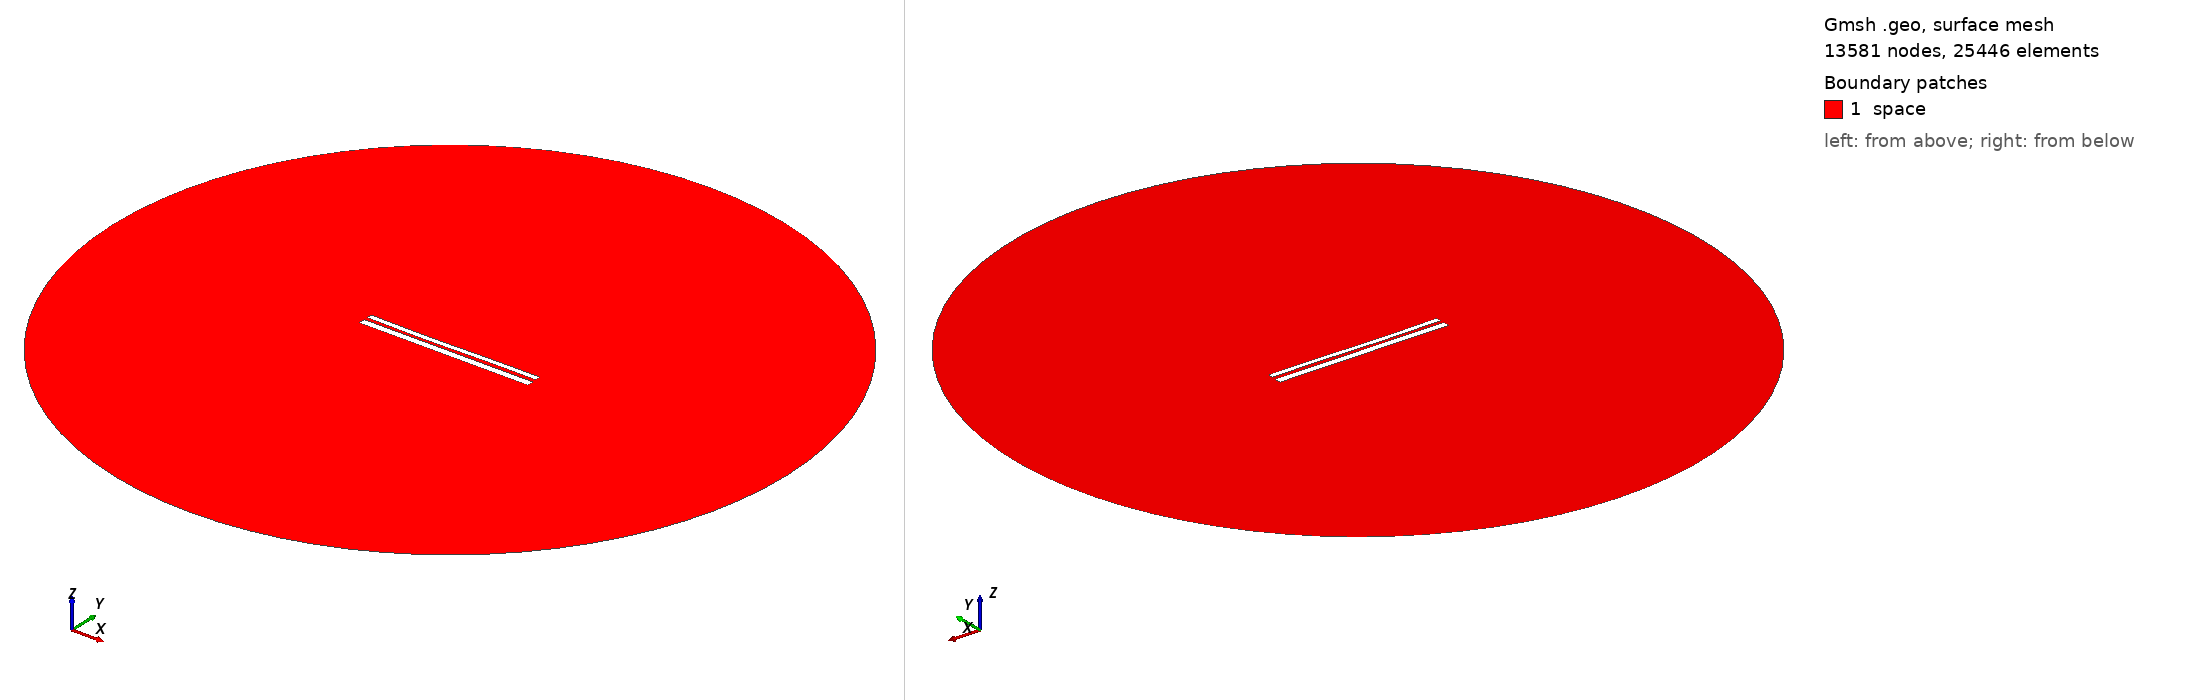

Gmsh geometry script, surface-meshed: 13581 nodes, 25446 surface elements. Boundary patches (legend numbers): 1 space. Left view from above one corner, right view from below the opposite corner. Legend entries are the model's physical surfaces. The drawing asked Gmsh for element sizes between 1% and 20% of the model's largest extent; the script's own settings can give other sizes.

=== 10378.geo (drawn) ===
//---------------------------------------
// Geometry kernel
//---------------------------------------

SetFactory("OpenCASCADE");



//---------------------------------------
// Parameters of the geometry
//---------------------------------------

// Overetch of the upper plate
overetch = 0.375;

// Distance between the plates
distance = 1.75;

// Discretization over the x axis (for the deformation)
nx = 50; 

// Length of the plate
L = 100 - overetch; 

// Number of modes
n = 4; 

// 1st mode coefficient
coeff(1) = 0.07499999999999998;
beta(1) = 0.596864 * 3.1415926535 / L;

// 2nd mode coefficient
coeff(2) = -0.15;
beta(2) = 1.49418 * 3.1415926535 / L;

// 3rd mode coefficient
coeff(3) = -0.15;
beta(3) = 2.50025 * 3.1415926535 / L;

// 4th mode coefficient
coeff(4) = 0.0;
beta(4) = 3.49999 * 3.1415926535 / L;



//---------------------------------------
// Upper plate (deformed rectangle)
//---------------------------------------

// Coordiantes of the upper plate
xmin = -50;
xmax = 50 - overetch;

// Height of the upper plate
yheight = 4 - 2 * overetch;

// Indexes of the points
UpperID[] = {};
LowerID[] = {};
LeftID[] = {};
RightID[] = {};

// Point index
p = 1;

// Horizontal edges
For i In {1:nx}
    x = xmin + (i-1)*(xmax - xmin)/(nx-1);

    y_bottom = distance / 2 + overetch;
    For j In {1:n}
        C = (Cosh(beta(j)*L) + Cos(beta(j)*L)) / (Sinh(beta(j)*L) + Sin(beta(j)*L));
        y_bottom  = y_bottom + coeff(j) * (Cosh(beta(j)*(x+50)) - Cos(beta(j)*(x+50)) - C * (Sinh(beta(j)*(x+50)) - Sin(beta(j)*(x+50))));
    EndFor

    y_top = y_bottom + yheight;

    Point(p) = {x, y_top, 0, 1.0};
    UpperID[i] = p;
    p = p + 1;

    Point(p) = {x, y_bottom, 0, 1.0};
    LowerID[i] = p;
    p = p + 1;
EndFor

// Create point lists
UpperPts[] = {}; LowerPts[] = {};
For i In {1:nx}
  UpperPts[] += {UpperID[i]};
  LowerPts[] += {LowerID[i]};
EndFor

// Build splines
Spline(1) = {UpperPts[]};
Spline(2) = {LowerPts[]};
Line(3) = {LowerPts[nx-1], UpperPts[nx-1]};
Line(4) = {LowerPts[0], UpperPts[0]};

// Build the plane surface
Curve Loop(1) = {2, 3, -1, -4};
Plane Surface(1) = {1};



//---------------------------------------
// Lower plate (rectangle)
//---------------------------------------

// Vertices
Point(1001) = {-50, -1, 0, 1.0};
Point(1002) = { 50, -1, 0, 1.0};
Point(1003) = { 50,  -5, 0, 1.0};
Point(1004) = {-50,  -5, 0, 1.0};

// Edges
Line(5) = {1001, 1002};
Line(6) = {1002, 1003};
Line(7) = {1003, 1004};
Line(8) = {1004, 1001};

// Plane surface
Line Loop(2) = {5, 6, 7, 8};
Plane Surface(2) = {2}; 



//---------------------------------------
// Outer (fictious) boundary
//---------------------------------------

// Points
Point(1005) = {0, 0, 0};       // Center
Point(1006) = {200, 0, 0};     // Start point
Point(1007) = {0, 200, 0};     // 90 degrees
Point(1008) = {-200, 0, 0};    // 180 degrees
Point(1009) = {0, -200, 0};    // 270 degrees

// Circle arcs (each needs start, center, end)
Circle(9) = {1006, 1005, 1007};
Circle(10) = {1007, 1005, 1008};
Circle(11) = {1008, 1005, 1009};
Circle(12) = {1009, 1005, 1006};

// Plane surface for the entire domain
Curve Loop(3) = {9, 10, 11, 12};
Surface(3) = {3};

// Subtract the plates from the whole domain to obtain the actual domain where we want to solve the equations
BooleanDifference{ Surface{3}; Delete; }{ Surface{1}; Surface{2}; Delete; }




//---------------------------------------
// Transfinite Lines/Curves
//---------------------------------------

// Set the number of points on the boundaries
r = 7;

// Plates
Transfinite Curve {1, 2} = 50*r Using Progression 1;
Transfinite Curve {3, 4} = 2*r Using Progression 1;
Transfinite Line {5, 7} = 50*r Using Progression 1;
Transfinite Line {6, 8} = 2*r Using Progression 1;

// Outer boundary
Transfinite Line {9, 10, 11, 12} = 20 Using Progression 1;



//---------------------------------------
// Physical groups
//---------------------------------------                

// Physical curves (boundaries)
Physical Line("force_segment", 10) = {2};
Physical Line("upper_plate", 11) = {1, 3, 4};
Physical Line("lower_plate", 12) = {5, 6, 7, 8};
Physical Line("boundary", 20) = {9, 10, 11, 12};

// Physical Surfaces
Physical Surface("space", 30) = {3};



//---------------------------------------
// 6. Generate the Mesh
//---------------------------------------

// 2D mesh generation
Mesh 2;
